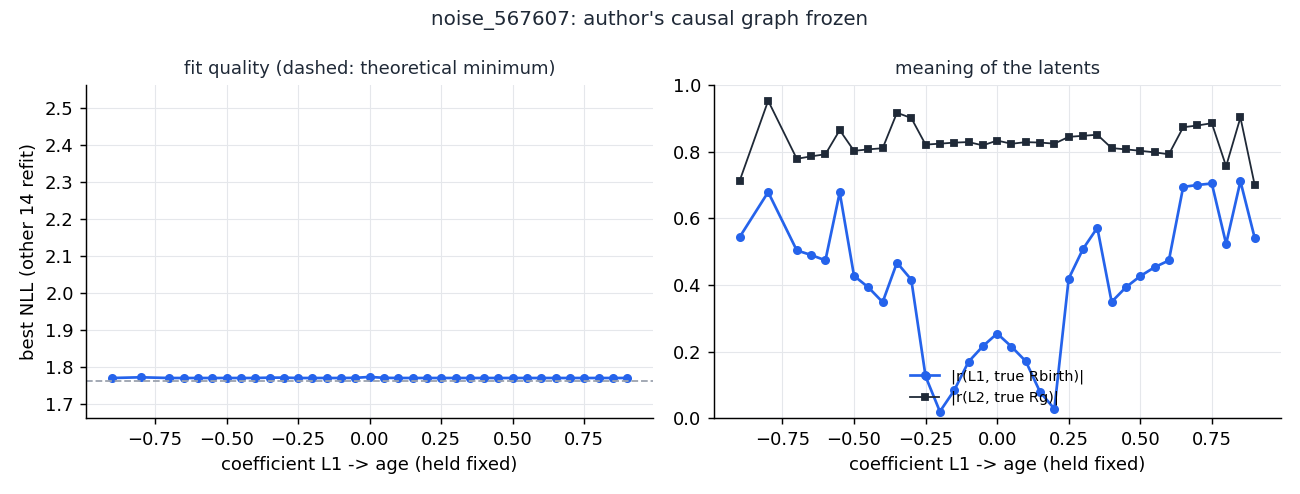

Values plotted in this chart, from the file beside it:
L1_age, valid, nll, abs_r_L1_Rbir, abs_r_L2_Rg, L1_MgH
-0.95, False, -764022, 0.04404, 0.3926, 0.999
-0.9, True, 1.77, 0.5434, 0.7119, 0.07985
-0.85, False, -234.3, 0.1068, 0.4089, -0.999
-0.8, True, 1.772, 0.6791, 0.9534, 0.0892
-0.75, False, -304.5, 0.08304, 0.3972, -0.999
-0.7, True, 1.77, 0.504, 0.779, 0.101
-0.65, True, 1.77, 0.4902, 0.7863, 0.1099
-0.6, True, 1.77, 0.474, 0.7927, 0.1185
-0.55, True, 1.77, 0.678, 0.8651, 0.1282
-0.5, True, 1.77, 0.4275, 0.8028, 0.1411
-0.45, True, 1.77, 0.393, 0.8074, 0.1587
-0.4, True, 1.77, 0.3487, 0.8107, 0.1782
-0.35, True, 1.771, 0.4671, 0.9172, 0.1984
-0.3, True, 1.771, 0.4161, 0.9015, 0.2264
-0.25, True, 1.77, 0.1255, 0.8216, 0.2857
-0.2, True, 1.77, 0.02008, 0.8244, 0.3571
-0.15, True, 1.77, 0.08367, 0.8276, 0.4753
-0.1, True, 1.77, 0.1695, 0.8292, 0.71
-0.05, True, 1.771, 0.2161, 0.8193, 0.902
0.0, True, 1.773, 0.2544, 0.8338, 0.634
0.05, True, 1.771, 0.215, 0.8241, -0.8719
0.1, True, 1.77, 0.1712, 0.8291, -0.7257
0.15, True, 1.77, 0.07876, 0.8278, -0.4541
0.2, True, 1.77, 0.02823, 0.8245, -0.3391
0.25, True, 1.77, 0.4191, 0.8449, -0.2833
0.3, True, 1.77, 0.5083, 0.848, -0.2368
0.35, True, 1.77, 0.572, 0.8512, -0.2024
0.4, True, 1.77, 0.3493, 0.8112, -0.1779
0.45, True, 1.77, 0.3934, 0.8072, -0.1578
0.5, True, 1.77, 0.4268, 0.8031, -0.143
0.55, True, 1.77, 0.4534, 0.7984, -0.1295
0.6, True, 1.77, 0.4738, 0.7926, -0.119
0.65, True, 1.77, 0.6946, 0.8738, -0.1099
0.7, True, 1.77, 0.7004, 0.879, -0.1016
0.75, True, 1.77, 0.7049, 0.8859, -0.09509
0.8, True, 1.77, 0.5236, 0.7565, -0.0891
0.85, True, 1.77, 0.7116, 0.903, -0.08424
0.9, True, 1.77, 0.5409, 0.6999, -0.07748
0.95, False, -25557, 0.3338, 0.656, -0.2148
